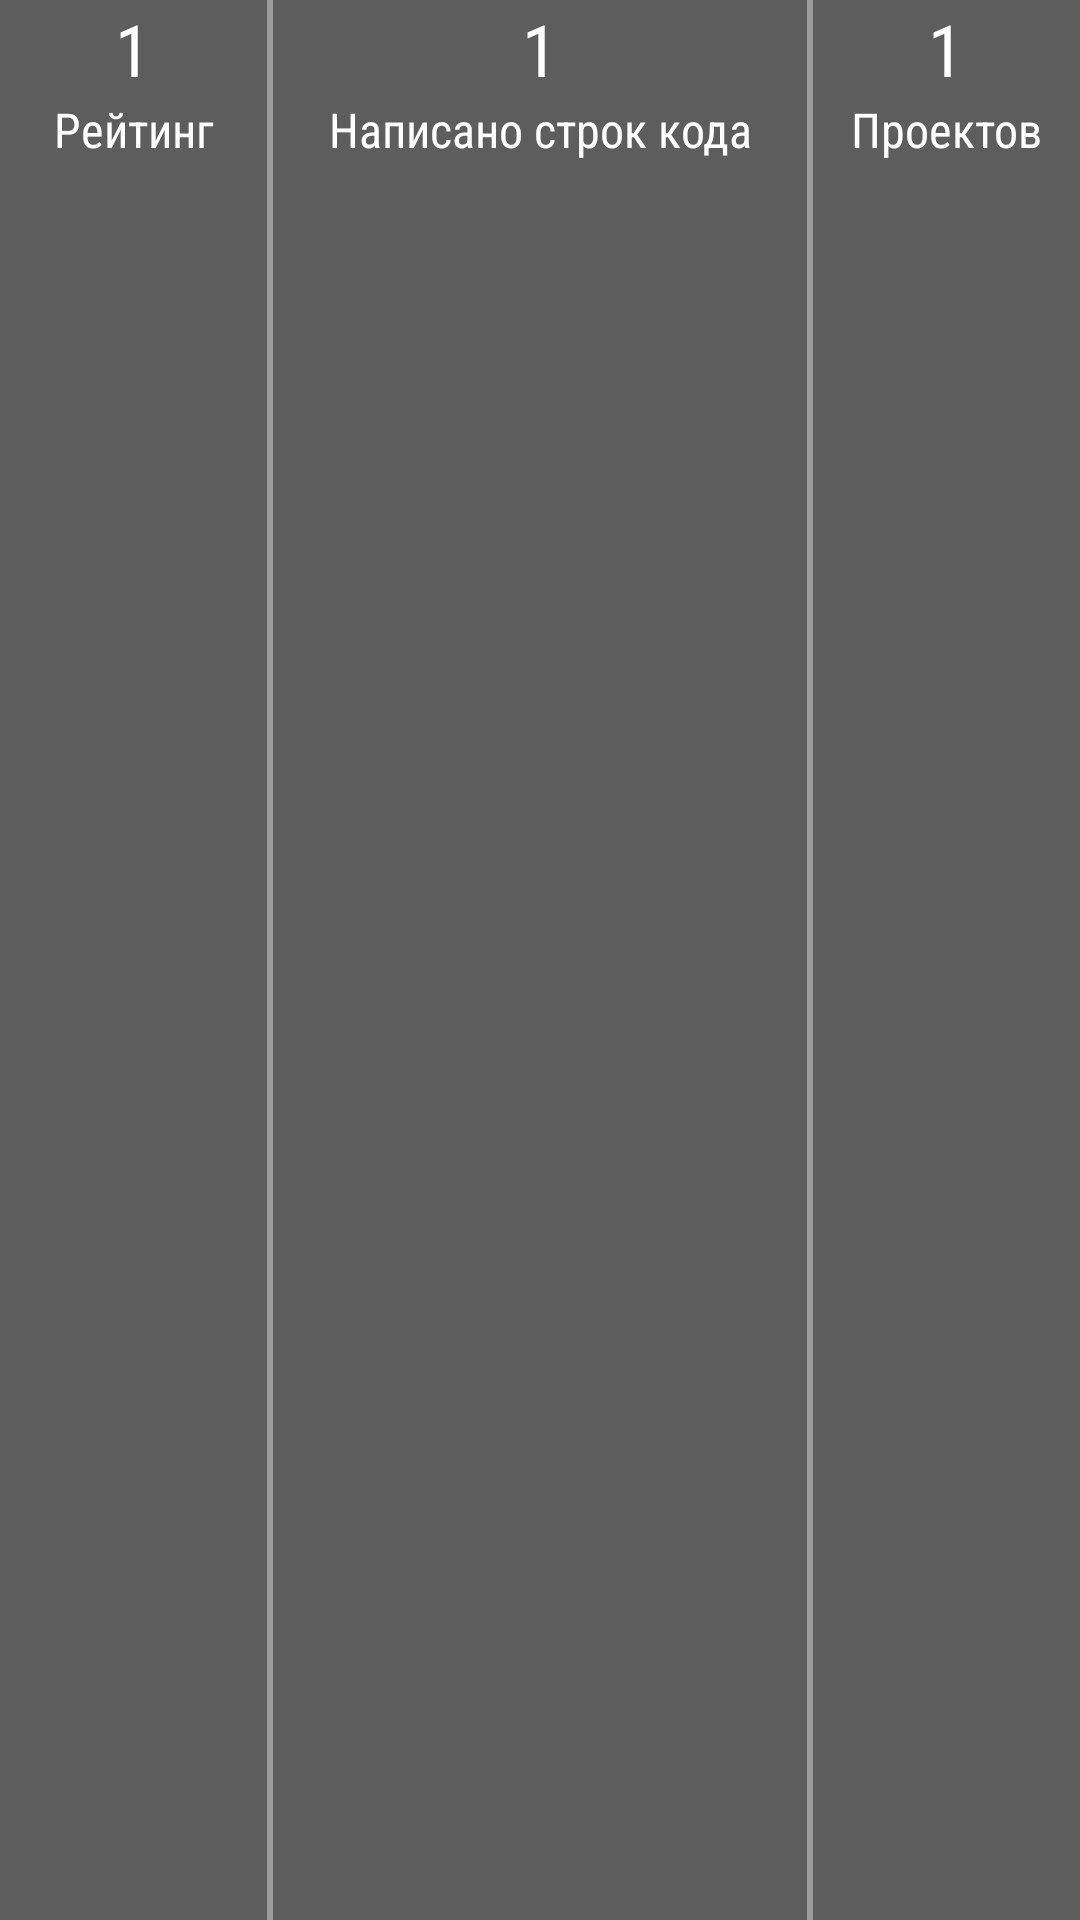

Android layout source for this screen:
<!-- AndroidManifest.xml: application theme AppTheme -->
<!-- res/layout/user_rating_content.xml -->
<?xml version="1.0" encoding="utf-8"?>
<LinearLayout
    xmlns:android="http://schemas.android.com/apk/res/android"
    android:layout_width="match_parent"
    android:layout_height="@dimen/size_medium_56"
    android:orientation="horizontal"
    android:background="@color/grey">

    <LinearLayout
        style="@style/rating_bar_item"
        android:layout_weight="0.25">

        <TextView
            android:id="@+id/rating_value"
            style="@style/rating_bar_text.value"
            android:text="@string/rating_item_1_value"/>

        <TextView
            style="@style/rating_bar_text"
            android:text="@string/rating_item_1_text"/>

    </LinearLayout>

    <View
        style="@style/vertical_divider"/>

    <LinearLayout
        style="@style/rating_bar_item"
        android:layout_weight="0.5">

        <TextView
            android:id="@+id/rating_code_line"
            style="@style/rating_bar_text.value"
            android:text="@string/rating_item_2_value"/>

        <TextView
            style="@style/rating_bar_text"
            android:text="@string/rating_item_2_text"/>

    </LinearLayout>

    <View
        style="@style/vertical_divider"/>

    <LinearLayout
        style="@style/rating_bar_item"
        android:layout_weight="0.25">

        <TextView
            android:id="@+id/rating_project"
            style="@style/rating_bar_text.value"
            android:text="@string/rating_item_3_value"/>

        <TextView
            style="@style/rating_bar_text"
            android:text="@string/rating_item_3_text"/>

    </LinearLayout>

</LinearLayout>
<!-- resources referenced by this layout -->
<resources>
  <color name="grey">#5d5d5d</color>
  <dimen name="size_medium_56">56dp</dimen>
  <string name="rating_item_1_text">Рейтинг</string>
  <string name="rating_item_1_value">1</string>
  <string name="rating_item_2_text">Написано строк кода</string>
  <string name="rating_item_2_value">1</string>
  <string name="rating_item_3_text">Проектов</string>
  <string name="rating_item_3_value">1</string>
  <style name="rating_bar_item">
          <item name="android:layout_width">0dp</item>
          <item name="android:layout_height">wrap_content</item>
          <item name="android:gravity">center</item>
          <item name="android:orientation">vertical</item>
      </style>
  <style name="rating_bar_text">
          <item name="android:layout_width">match_parent</item>
          <item name="android:layout_height">wrap_content</item>
          <item name="android:gravity">center</item>
          <item name="android:textColor">@color/white</item>
          <item name="android:fontFamily">sans-serif-condensed</item>
          <item name="android:textSize">@dimen/font_size_normal_16</item>
      </style>
  <style name="rating_bar_text.value" parent="rating_bar_text">
          <item name="android:textSize">@dimen/font_larger_24</item>"
      </style>
  <style name="vertical_divider">
          <item name="android:layout_width">@dimen/size_line_2</item>
          <item name="android:layout_height">match_parent</item>
          <item name="android:background">@color/grey_light</item>
      </style>
  <style name="AppTheme" parent="Theme.AppCompat.Light.NoActionBar">
          
          <item name="colorPrimary">@color/color_primary</item>
          <item name="colorPrimaryDark">@color/color_primary_dark</item>
          <item name="colorAccent">@color/color_accent</item>
      </style>
  <color name="white">#ffffff</color>
  <dimen name="font_size_normal_16">16dp</dimen>
  <dimen name="font_larger_24">24sp</dimen>
  <dimen name="size_line_2">2dp</dimen>
  <color name="grey_light">#9c9c9c</color>
  <color name="color_primary">#3F51B5</color>
  <color name="color_primary_dark">#303F9F</color>
  <color name="color_accent">#FF4081</color>
</resources>
